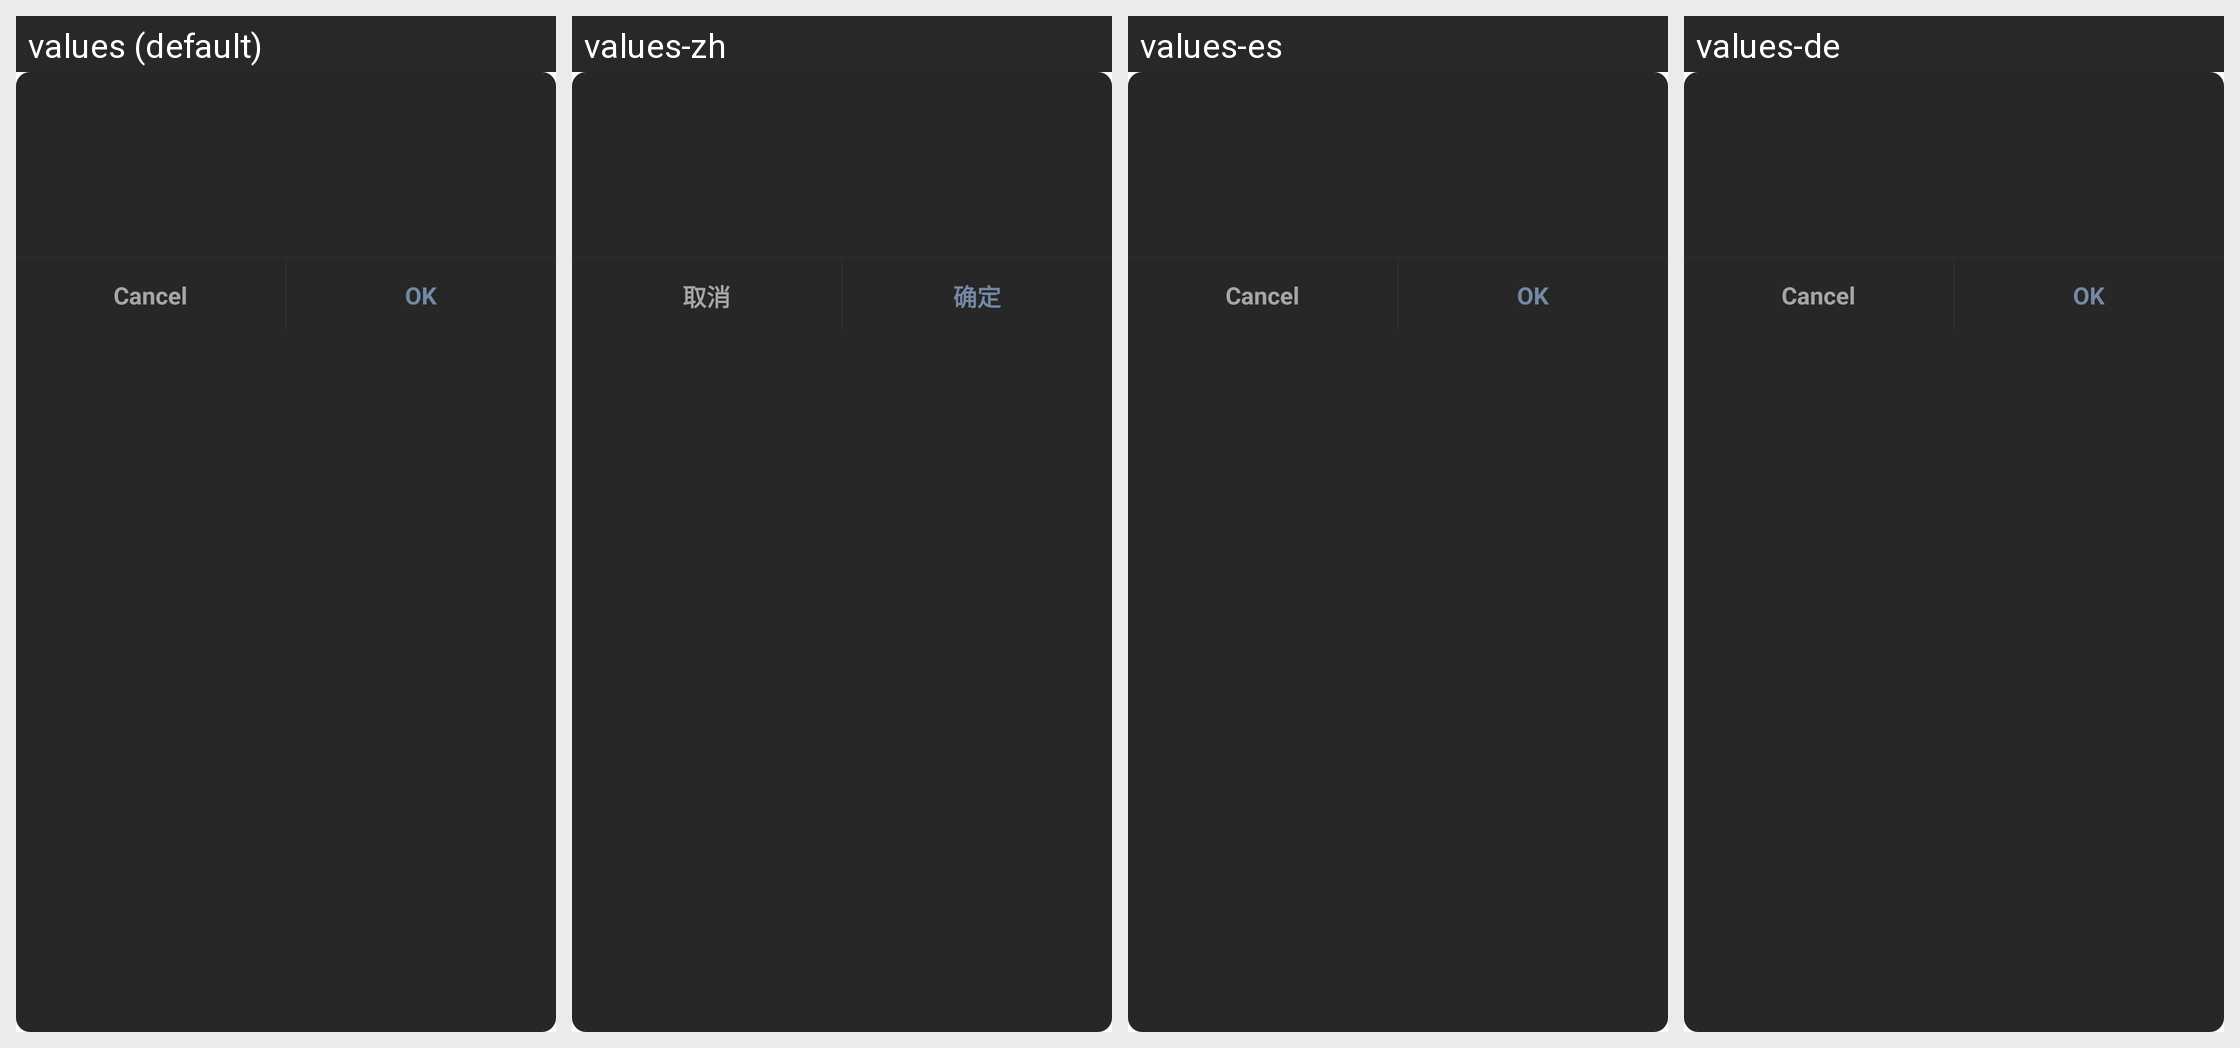

Translations of the strings shown on this Android screen, per locale in the grid:
Android screen res/layout/uni_app_uni_prompt_modal_dialog_night.xml rendered under 4 locales, left to right: values (default), values-zh, values-es, values-de. Device: Nexus 5 (rendered at 1080×1920; each locale shown at half size, 540×960, under a caption strip naming it); theme Theme.MaterialComponents.DayNight.NoActionBar.
Other locales in the repository, not shown: values-en, values-en-rAU, values-en-rCA, values-en-rGB, values-en-rIE, values-en-rIN, values-en-rSG, values-ja, values-ko, values-pt, values-th, values-zh-rCN, values-zh-rHK, values-zh-rOM, values-zh-rTW.
Strings drawn on this screen, with the default value and each locale's value (text and hints the layout hard-codes, and strings that could not be matched under every locale, appear in the picture but are not listed):

uni_app_uni_prompt_model_cancel
  values: Cancel
  values-zh: 取消
  values-es: Cancel  [not translated; the default value is used]
  values-de: Cancel  [not translated; the default value is used]

uni_app_uni_prompt_model_sure
  values: OK
  values-zh: 确定
  values-es: OK  [not translated; the default value is used]
  values-de: OK  [not translated; the default value is used]
